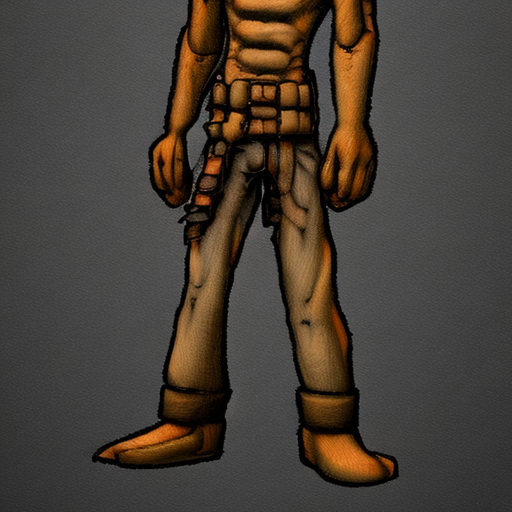
Generation parameters embedded in this image by AUTOMATIC1111 Stable Diffusion web UI or a fork of it (Forge, ...) (PNG 'parameters' text chunk):
artcharacter
Steps: 60, Sampler: DDIM, CFG scale: 10, Seed: 3791353511, Size: 512x512, Model hash: a9263745